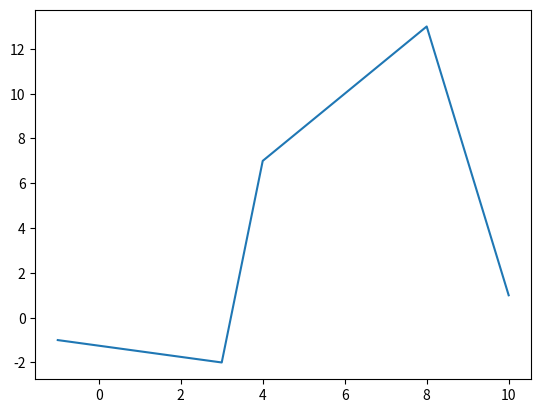
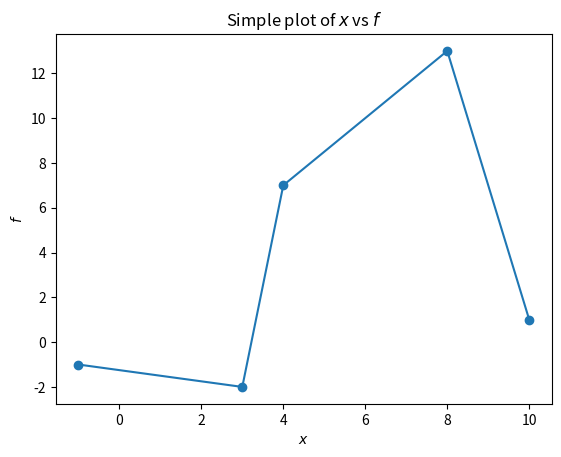
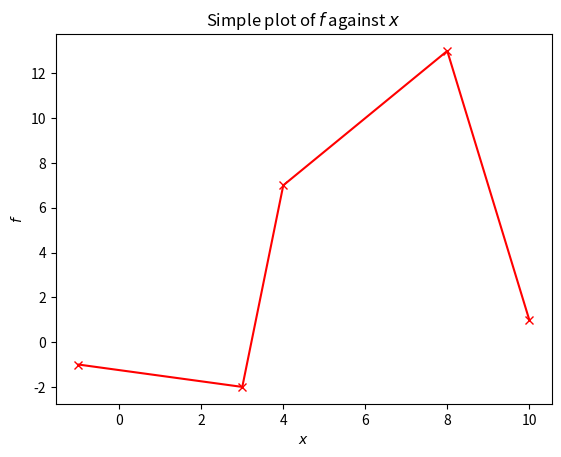
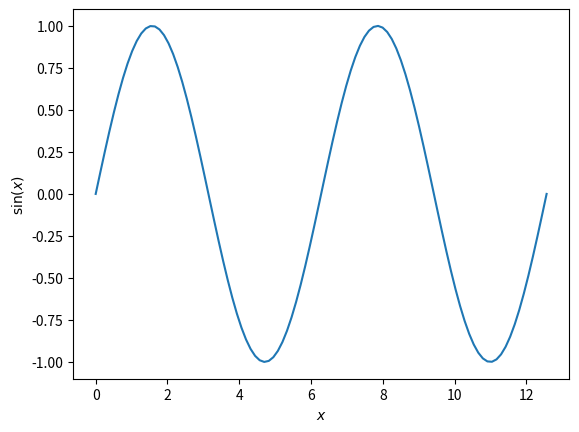
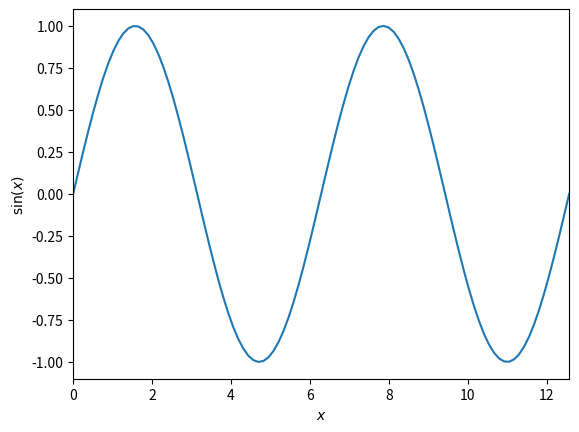
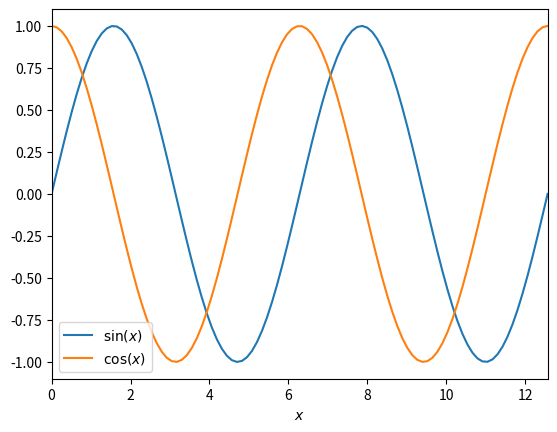
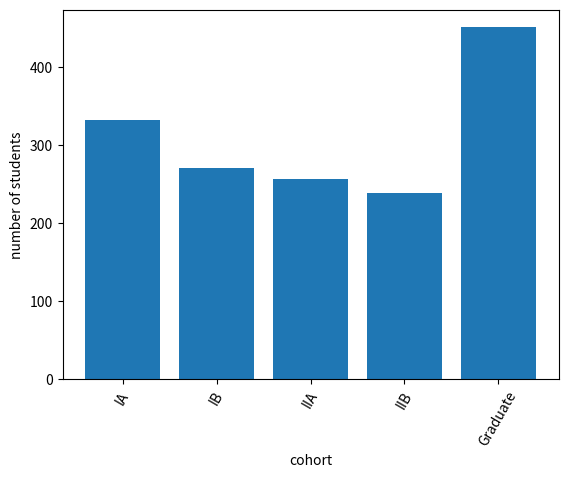
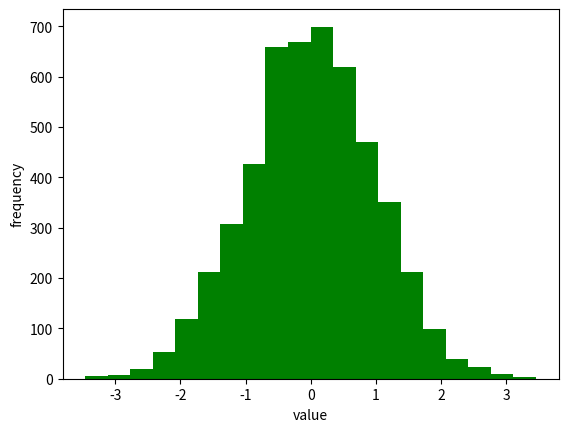
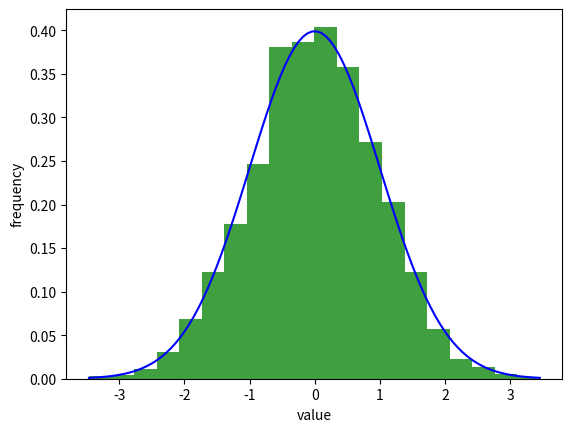
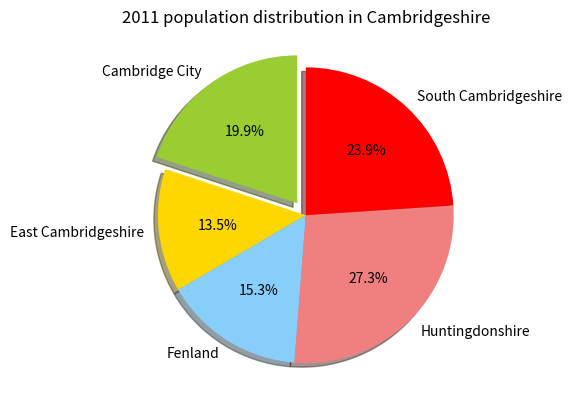

Write the Python code that produced these figures, in order. (Note: this script raises an exception after producing the figures.)
try:
    import ipywidgets
except ImportError:
    try:
        !{sys.executable} -m pip -q install ipywidgets
        import ipywidgets
    except ImportError:
        !{sys.executable} -m pip -q --user install ipywidgets
    finally:
        !jupyter nbextension enable --py widgetsnbextension
        print("You will need to refresh your browser page")

import matplotlib
import matplotlib.pyplot as plt

import numpy as np

%matplotlib inline

x = [-1, 3, 4, 8 , 10]
f = [-1, -2, 7, 13 , 1]

plt.plot(x, f)
plt.show()

# Plot data with a line and dots at the data points (this is what '-o' does)
plt.plot(x, f, '-o')  

# Attach labels and title (using LaTeX syntax)
plt.xlabel('$x$')
plt.ylabel('$f$')
plt.title("Simple plot of $x$ vs $f$")
plt.show()

# Plot data with a red solid line and crosses at the data points (this is what '-xr' does)
plt.plot(x, f, '-xr')

# Attach labels and title
plt.xlabel('$x$')
plt.ylabel('$f$')
plt.title("Simple plot of $f$ against $x$")

# Save plot to file
plt.savefig("my-plot.pdf")
plt.show()

num_points = 100
x = np.linspace(0, 4*np.pi, num=num_points)

print(np.linspace(0, 2, num=10))

f = np.sin(x)

plt.plot(x, f)
plt.xlabel('$x$')
plt.ylabel('$\sin(x)$')
plt.show()

# Plot the graph
plt.plot(x, f)

# Label the axis
plt.xlabel('$x$')
plt.ylabel('$\sin(x)$')

# Use the start and end values in x as x limits (recall that x[-1] 
# returns the last value in x)
plt.xlim(x[0], x[-1])

plt.show()

x = np.linspace(0, 4*np.pi, num=100)

# Plot sin(x) and cos(x), and add label for each
plt.plot(x, np.sin(x), label="$\sin(x)$")
plt.plot(x, np.cos(x), label="$\cos(x)$")

# Label the x-axis
plt.xlabel('$x$')

# Add legend
plt.legend()

# Use the start and end values in x as x limits
plt.xlim(x[0], x[-1])

plt.show()

cohort = ('IA', 'IB', 'IIA', 'IIB', 'Graduate')
num_students = (332, 270, 256, 238, 451)

# Create an array with the position of each bar along the x-axis, e.g [0, 1, 2, 3, 4] 
x_pos = np.arange(len(cohort))

# Produce bar plot
plt.bar(x_pos, num_students, align='center');

# Replace the x ticks with the Tripos name, and rotate labels 30 degrees
plt.xticks(x_pos, cohort, rotation=60)

# Add axis labels 
plt.xlabel('cohort')
plt.ylabel('number of students')

plt.show()

# loc=mean, scale=stddev, size=num samples
x = np.random.normal(loc=0.0, scale=1.0, size=5000)

# Produce histogram with 20 bins (try changing the number of bins)
n, bins, patches = plt.hist(x, 20, facecolor='green');

# Add label
plt.xlabel('value')
plt.ylabel('frequency')

plt.show()

print(bins)

print(n)

# Import norm from SciPy stats module to compute norm probability distribution function
from scipy.stats import norm

# Plot normed histogram of data 
### NOTE 'normed=1.0' is deprecated, use 'density=True'###
n, bins, patches = plt.hist(x, 20, density=True, facecolor='green', alpha=0.75);

# Create array of 100 equally spaces points, stating from the first value in the bins
# through to the last values in the bins
xf = np.linspace(bins[0], bins[-1], 100)

# Evaluate normal probability density function (pdf) at each xf
f = norm.pdf(xf)

# # Create line plot of normal probability distribution function (blue line)
plt.plot(xf, f, 'b')

# # Add labels
plt.xlabel('value')
plt.ylabel('frequency')

plt.show()

district = ('Cambridge City', 'East Cambridgeshire', 'Fenland', 'Huntingdonshire',
            'South Cambridgeshire')
population = (123900, 83800, 95300, 169500, 148800)

# Specify slice colours 
# (see http://stackoverflow.com/questions/22408237/named-colors-in-matplotlib)
colors = ['yellowgreen', 'gold', 'lightskyblue', 'lightcoral', 'red']

# "explode" the 1st slice (Cambridge City)
explode = (0.1, 0, 0, 0, 0)  

# Produce pie chart. The slices will be ordered and plotted counter-clockwise.
plt.pie(population, explode=explode, labels=district, colors=colors,
        autopct='%1.1f%%', shadow=True, startangle=90)

# Add title
plt.title("2011 population distribution in Cambridgeshire")

plt.show()

from ipywidgets import interact

def plot(ω=1, α=0):
    t = np.linspace(0, 2*np.pi, 200)
    plt.xlabel('$t$')
    plt.ylabel('$f$')
    plt.title(r"$\alpha$ = {}, $\omega$ = {}".format(α, ω))
    plt.plot(t, (t**α)*np.sin(ω*t))
    plt.show()

interact(plot, ω=(-10, 10, 0.25), α=(0, 2, 0.25));

@interact(ω =(-10, 10, 0.25), α=(0, 2, 0.25))
def plot(ω=1, α=0):
    t = np.linspace(0, 2*np.pi, 200)
    plt.xlabel('$t$')
    plt.ylabel('$f$')
    plt.title(r"$\alpha$ = {}, $\omega$ = {}".format(α, ω))
    plt.plot(t, (t**α)*np.sin(ω*t))
    plt.show()

N = 50  # 50 points in each direction
x = np.linspace(-np.pi, np.pi, N)
y = np.linspace(-np.pi, np.pi, N)

X, Y = np.meshgrid(x, y)

f = np.sin(X)*np.cos((X*Y**2)/10)

plt.contourf(X, Y, f,  cmap=matplotlib.cm.PuBu_r)
plt.colorbar()  # Add colour bar (legend)
plt.show()

# Plot
p = plt.contour(X, Y, f)

# Add contour labels
plt.clabel(p, inline=1)

plt.show()

from mpl_toolkits.mplot3d import axes3d
from matplotlib import cm

fig = plt.figure()
ax = fig.gca(projection='3d')

surf = ax.plot_surface(X, Y, f, rstride=1, cstride=1, cmap=cm.coolwarm,
                       linewidth=0, antialiased=False)
                                              
ax.set_xlabel('$x$')
ax.set_ylabel('$y$')

ax.view_init(elev=45)

plt.show()
